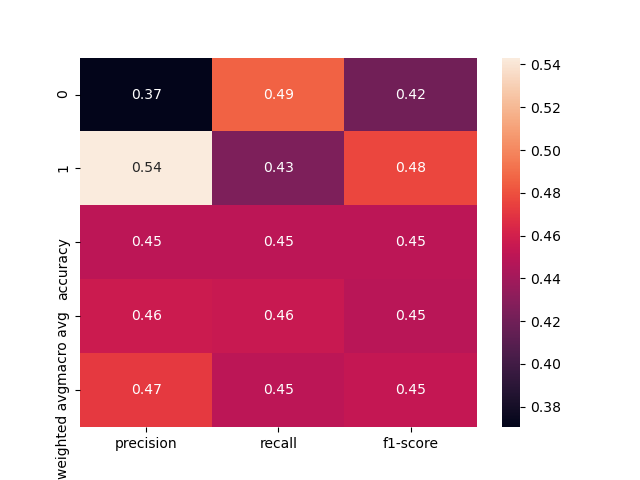

Source data for this figure (header and first rows):
, precision, recall, f1-score, support
0, 0.3704, 0.4861, 0.4204, 144.0
1, 0.5432, 0.4251, 0.477, 207.0
accuracy, 0.4501, 0.4501, 0.4501, 0.4501
macro avg, 0.4568, 0.4556, 0.4487, 351.0
weighted avg, 0.4723, 0.4501, 0.4538, 351.0
